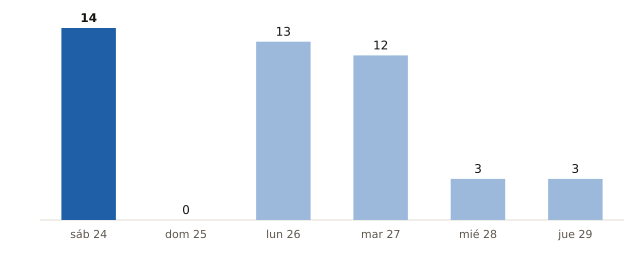

Source data for this figure (header and first rows):
fecha, municipios_prob_90_o_mas
2026-10-24, 14
2026-10-25, 0
2026-10-26, 13
2026-10-27, 12
2026-10-28, 3
2026-10-29, 3
